Run: headless pygame with SDL's dummy video driver; simulated clock (each Clock.tick advances the game by its frame time, no real sleeping); random seed 0; keys injected as events and as key.get_pressed() state; no mouse input.
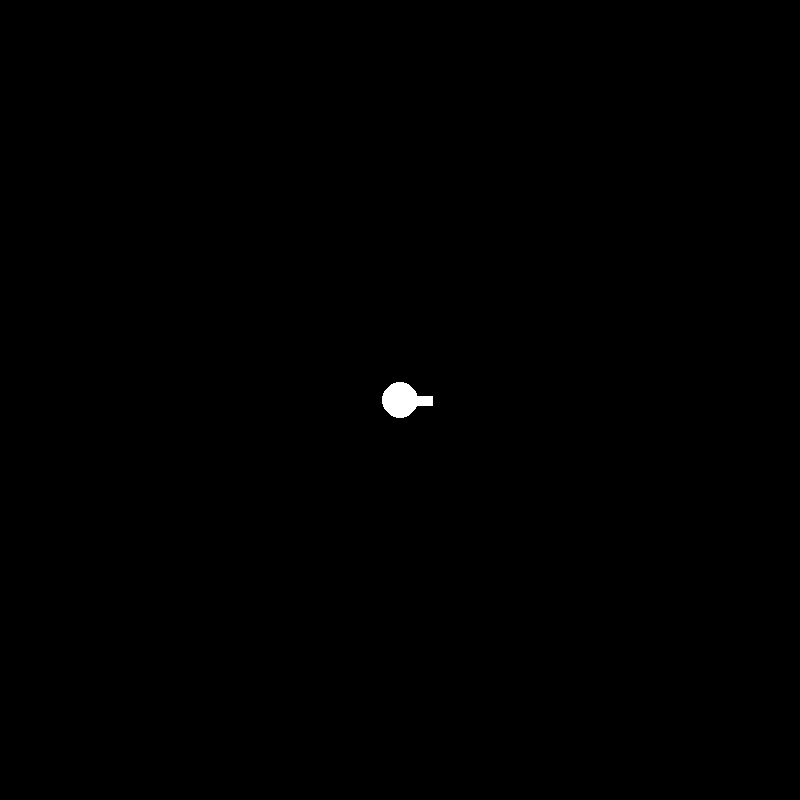
Frame 1 of 4 · flips 1–60 · no input
Frame 2 of 4 · flips 61–180 · tapped SPACE, RETURN · held RIGHT (→), D · screen unchanged from frame 1, image omitted
Frame 3 of 4 · flips 181–300 · held DOWN (↓), S · screen unchanged from frame 2, image omitted
Frame 4 of 4 · flips 301–420 · held LEFT (←), A, UP (↑), W · screen unchanged from frame 3, image omitted

The pygame program that drew these frames:

import pygame
from pygame import Vector2

pygame.init()
prozor = pygame.display.set_mode((800, 800))
sat = pygame.time.Clock()

bullets = []
pravac = 0

program_radi = True
while program_radi:
    for dogadjaj in pygame.event.get():
        if dogadjaj.type == pygame.QUIT:
            program_radi = False

    tasteri = pygame.key.get_pressed()
    if tasteri[pygame.K_LEFT]:
        pravac -= 6
    if tasteri[pygame.K_RIGHT]:
        pravac += 6
    if tasteri[pygame.K_SPACE]:
        # jedan metak je par vektora, prvi je pozicija, a drugi pravac kretanja
        bullets.append(
            [Vector2(400, 400) + Vector2(32, 0).rotate(pravac),
             Vector2(10, 0).rotate(pravac)]
        )

    # pomeram svaki metak (menjam poziciju za vektor brzine)
    for metak in bullets:
        metak[0] = metak[0] + metak[1]

    prozor.fill((0, 0, 0))
    for metak in bullets:
        pygame.draw.circle(prozor, pygame.Color("red"), metak[0], 4)
    pygame.draw.circle(prozor, pygame.Color("white"), (400, 400), 18)
    pygame.draw.line(prozor, pygame.Color("white"), (400, 400), Vector2(400, 400) + Vector2(32, 0).rotate(pravac), 10)
    pygame.display.flip()
    sat.tick(60)

pygame.quit()
